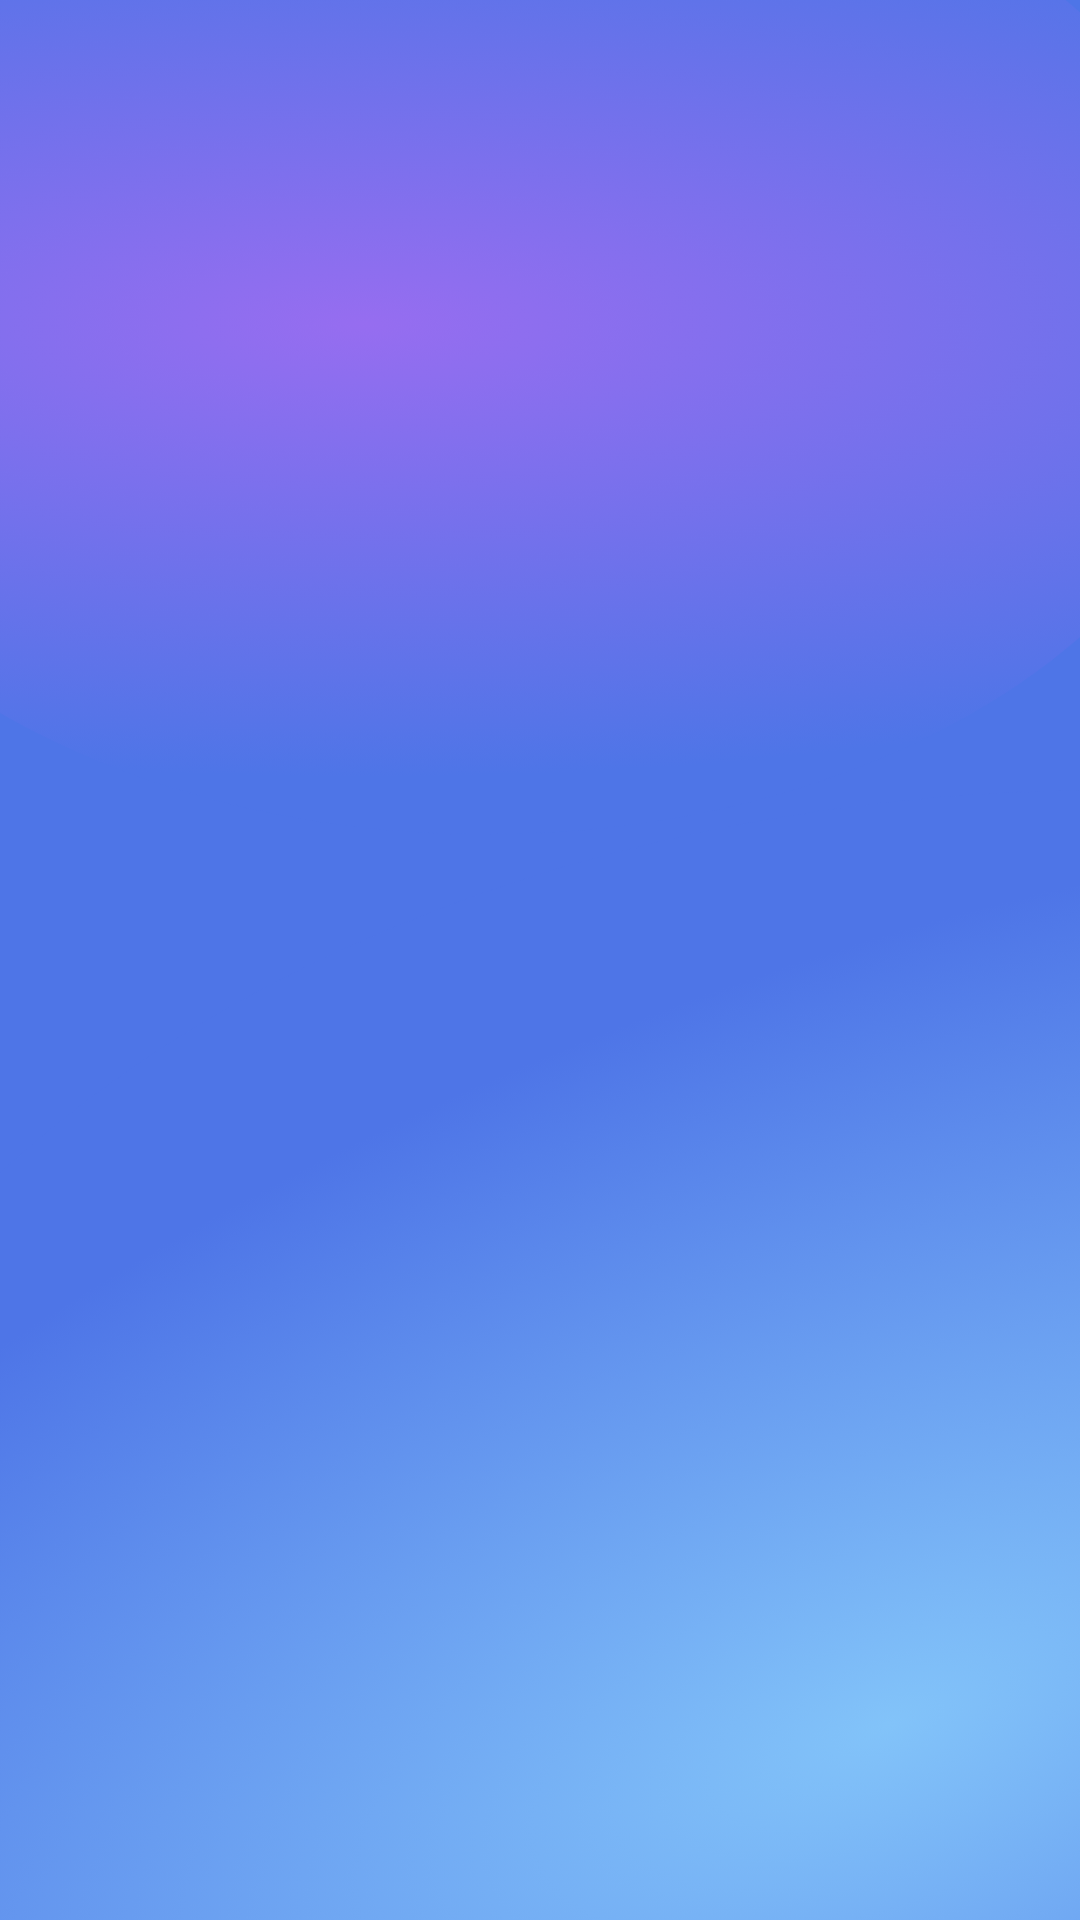

Android layout source for this screen:
<!-- AndroidManifest.xml: application theme Theme.Supapap -->
<!-- res/layout/activity_intro.xml -->
<?xml version="1.0" encoding="utf-8"?>
<androidx.constraintlayout.widget.ConstraintLayout xmlns:android="http://schemas.android.com/apk/res/android"
    xmlns:app="http://schemas.android.com/apk/res-auto"
    xmlns:tools="http://schemas.android.com/tools"
    android:layout_width="match_parent"
    android:layout_height="match_parent"
    tools:context=".activities.Activity_intro">

    <ImageView
        android:id="@+id/imageView"
        android:layout_width="wrap_content"
        android:layout_height="wrap_content"
        android:scaleType="fitXY"
        app:layout_constraintBottom_toBottomOf="parent"
        app:layout_constraintEnd_toEndOf="parent"
        app:layout_constraintStart_toStartOf="parent"
        app:layout_constraintTop_toTopOf="parent"
        app:srcCompat="@drawable/background" />

</androidx.constraintlayout.widget.ConstraintLayout>
<!-- resources referenced by this layout -->
<resources>
  <!-- drawable background: png bitmap (drawable-hdpi, 268942 bytes) -->
  <style name="Theme.Supapap" parent="Theme.MaterialComponents.Light.NoActionBar">
          
          <item name="colorPrimary">@color/purple_500</item>
          <item name="colorPrimaryVariant">@color/purple_700</item>
          <item name="colorOnPrimary">@color/white</item>
          
          <item name="colorSecondary">@color/teal_200</item>
          <item name="colorSecondaryVariant">@color/teal_700</item>
          <item name="colorOnSecondary">@color/black</item>
          
          <item name="android:statusBarColor" tools:targetApi="l">?attr/colorPrimaryVariant</item>
          
      </style>
  <color name="purple_500">#FF6200EE</color>
  <color name="purple_700">#FF3700B3</color>
  <color name="white">#FFFFFFFF</color>
  <color name="teal_200">#FF03DAC5</color>
  <color name="teal_700">#FF018786</color>
  <color name="black">#FF000000</color>
</resources>
